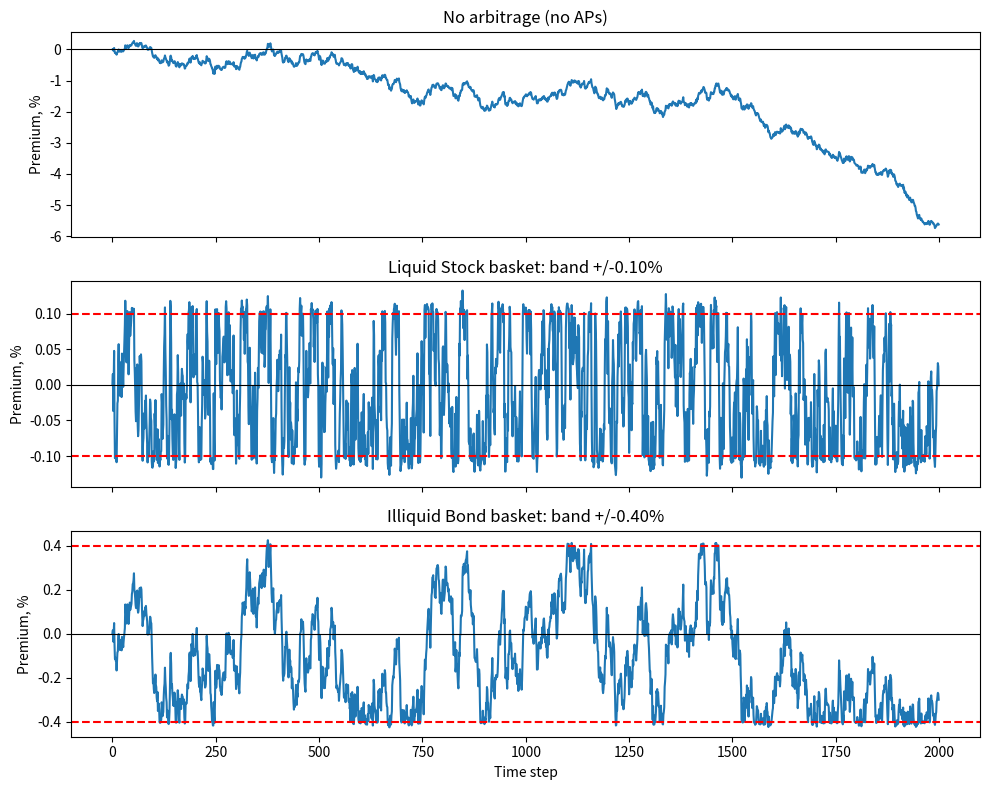

The matplotlib source for this figure:
import numpy as np
import matplotlib.pyplot as plt

def run_simulation(threshold, arb_power, steps=2000, vol=0.05, seed_val=42):
    #setting up a random number generator
    rng = np.random.default_rng(seed_val)       
    
    premium_series = np.zeros(steps)                      
    
    for i in range(1, steps):
        # random shock from order flow
        shock = rng.normal(0, vol)
        p = premium_series[i - 1] + shock    
        
        #check if premium exceeds the threshold
        if abs(p) > threshold:                       
            # calculate how much it went over the band
            excess_amount = p - np.sign(p) * threshold      
            # arbitrageurs pull the price back
            p = p - (arb_power * excess_amount)
            
        premium_series[i] = p
        
    return premium_series


if __name__ == '__main__':
    # define different scenarios to test
    scenarios = [
        ('No arbitrage (no APs)', 0.10, 0.0),
        ('Liquid Stock basket: band +/-0.10%', 0.10, 0.8),
        ('Illiquid Bond basket: band +/-0.40%', 0.40, 0.8),
    ]

    fig, axes = plt.subplots(3, 1, figsize=(10, 8), sharex=True)
    
    for idx, scn in enumerate(scenarios):
        label = scn[0]
        thr = scn[1]
        strength = scn[2]
        
        sim_data = run_simulation(thr, strength)
        
        current_ax = axes[idx]
        current_ax.plot(sim_data)
        current_ax.axhline(0, color='black', linewidth=0.8)
        
        if strength > 0:
            current_ax.axhline(thr, color='red', linestyle='--')
            current_ax.axhline(-thr, color='red', linestyle='--')
            
        current_ax.set_title(label)
        current_ax.set_ylabel('Premium, %')
        
        # print out stats
        print("Scenario:", label)
        print("Typical gap (std):", round(sim_data.std(), 3))
        print("Worst gap (max abs):", round(abs(sim_data).max(), 3))
        print("-" * 40)

    plt.xlabel('Time step')
    plt.tight_layout()
    plt.savefig('simulation_chart.png', dpi=150)
    plt.show()
